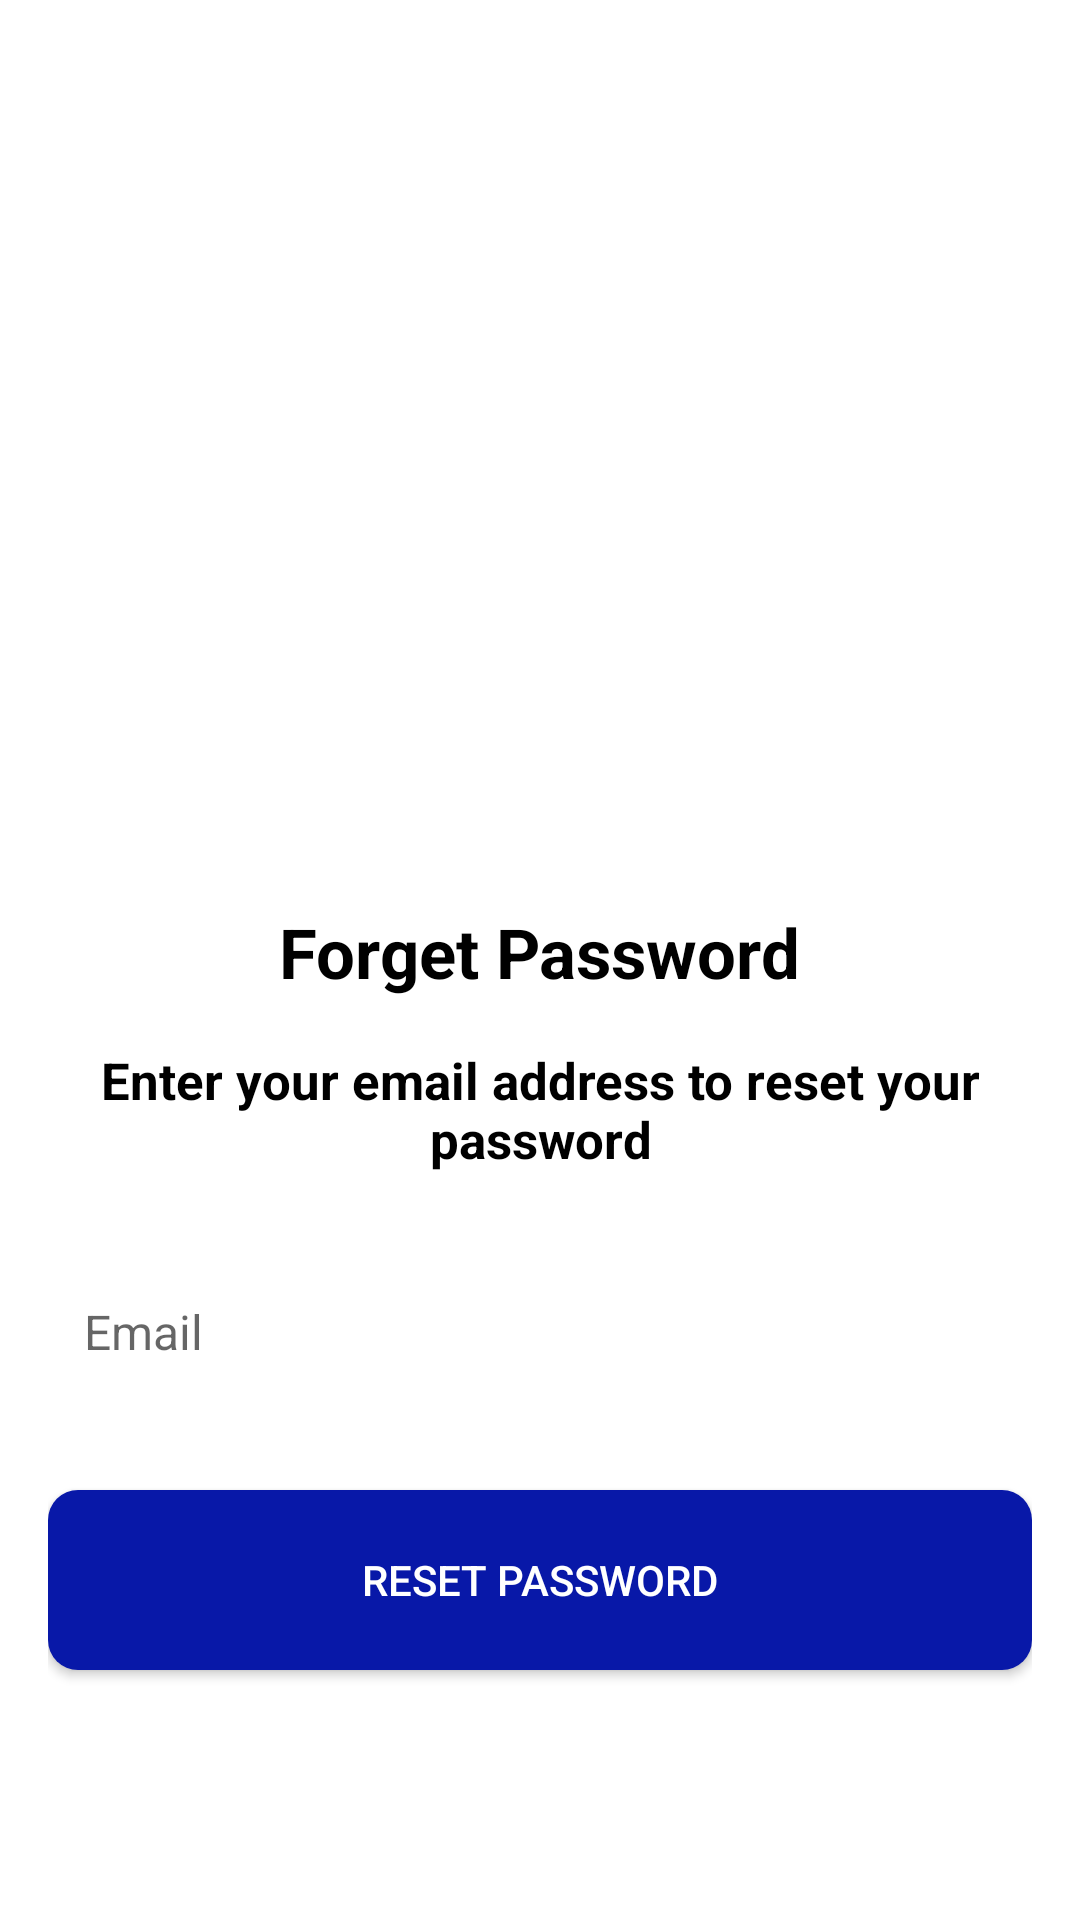

This screen was rendered from an Android layout file. Write that file and the resources it references.
<!-- AndroidManifest.xml: application theme Theme.BloodBankMeraFinal -->
<!-- res/layout/forget_pass.xml -->
<?xml version="1.0" encoding="utf-8"?>
<LinearLayout xmlns:android="http://schemas.android.com/apk/res/android"
    android:layout_width="match_parent"
    android:layout_height="match_parent"
    android:background="#FFFFFF"
    android:orientation="vertical"
    android:padding="16dp">

    

    <ImageView
        android:id="@+id/logo"
        android:layout_width="391dp"
        android:layout_height="116dp"
        android:layout_marginBottom="20dp"
        android:src="@drawable/logowithline" />


    

    <TextView
        android:id="@+id/forgetPasswordTitle"
        android:layout_width="wrap_content"
        android:layout_height="wrap_content"
        android:text="Forget Password"
        android:textColor="#000000"
        android:textSize="23dp"
        android:textStyle="bold"
        android:layout_marginBottom="16dp"
        android:layout_marginTop="150dp"
        android:layout_gravity="center" />

    
    <TextView
        android:id="@+id/instructionText"
        android:layout_width="match_parent"
        android:layout_height="wrap_content"
        android:text="Enter your email address to reset your password"
        android:textColor="#000000"
        android:textSize="17dp"
        android:textStyle="bold"
        android:layout_marginBottom="30dp"
        android:gravity="center" />

    
    <EditText
        android:id="@+id/emailField"
        android:layout_width="match_parent"
        android:layout_height="wrap_content"
        android:background="@drawable/btn_bg_w"
        android:hint="Email"
        android:inputType="textEmailAddress"
        android:padding="12dp"
        android:textSize="16sp"
        android:autofillHints="emailAddress"
        android:layout_marginBottom="30dp" />

    
    <Button
        android:id="@+id/resetPasswordButton"
        android:layout_width="match_parent"
        android:layout_height="60dp"
        android:background="@drawable/btn_bg_blue"
        android:text="Reset Password"
        android:textColor="#FFFFFF"
        android:layout_marginBottom="20dp" />

    
    <Space
        android:layout_width="match_parent"
        android:layout_height="0dp"
        android:layout_weight="1" />

    
    <TextView
        android:id="@+id/backButton"
        android:layout_width="wrap_content"
        android:layout_height="wrap_content"
        android:layout_marginStart="420dp"
        android:layout_marginBottom="16dp"
        android:clickable="true"
        android:focusable="true"
        android:gravity="start|bottom"
        android:text="Back"
        android:textColor="#490008"
        android:textSize="16sp"
        android:textStyle="bold" />

</LinearLayout>
<!-- resources referenced by this layout -->
<resources>
  <!-- drawable btn_bg_blue (drawable) -->
  <?xml version="1.0" encoding="utf-8"?>
  <shape xmlns:android="http://schemas.android.com/apk/res/android">
      <solid android:color="#0818A8" /> 
      <corners android:radius="10dp" /> 
      <padding android:left="16dp" android:right="16dp" android:top="12dp" android:bottom="12dp" /> 
  </shape>
  <style name="Theme.BloodBankMeraFinal" parent="Theme.AppCompat.Light.NoActionBar">
          
      </style>
</resources>
